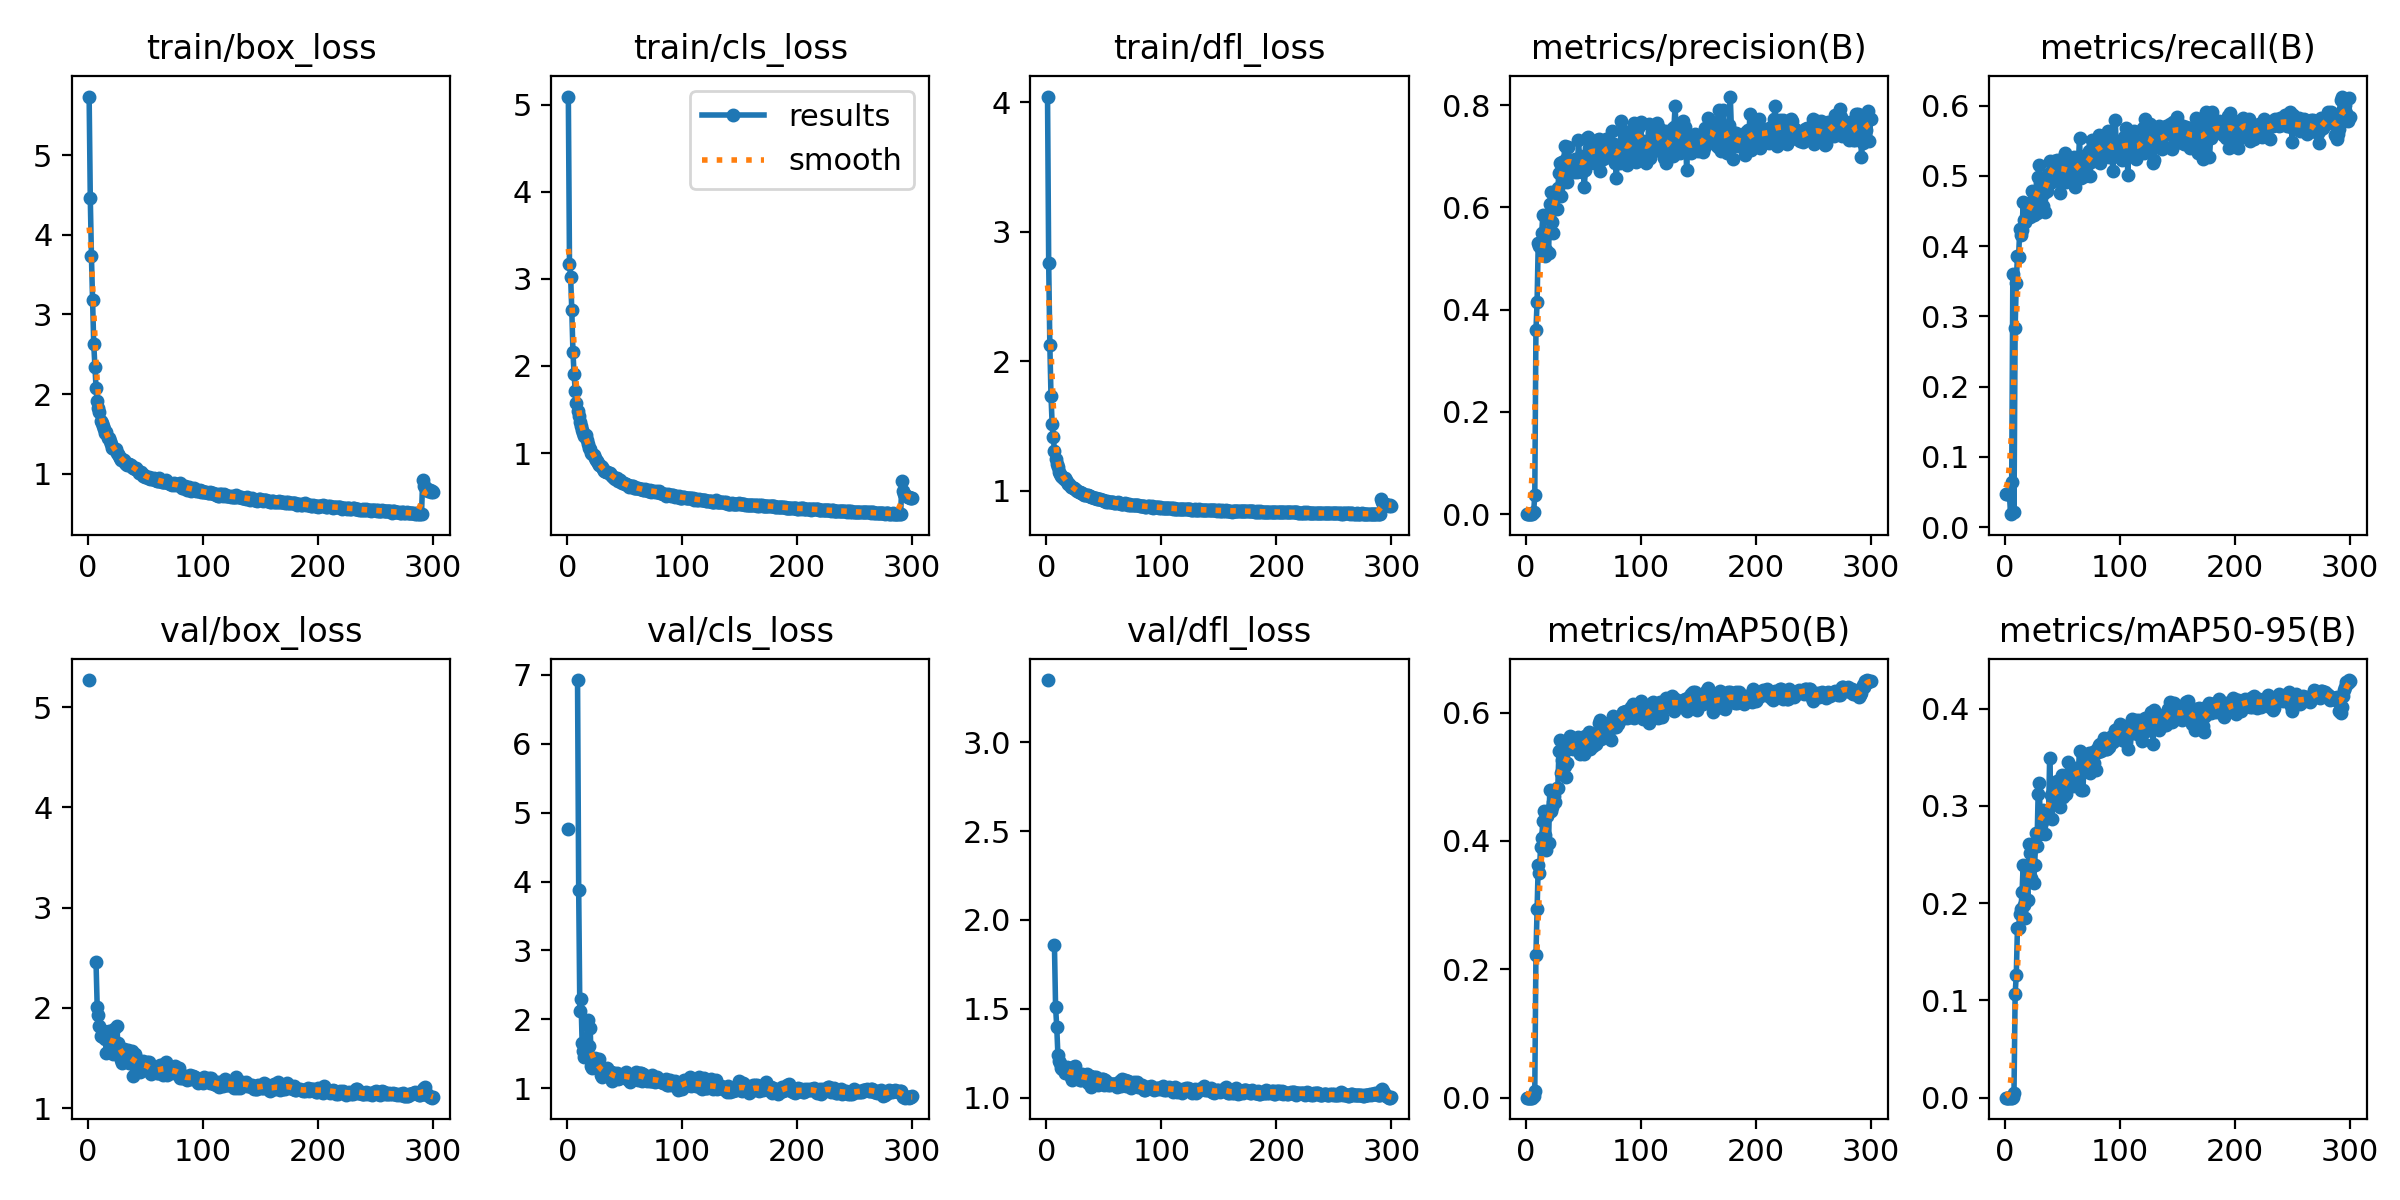

The data file committed next to this chart (first rows):
epoch, train/box_loss, train/cls_loss, train/dfl_loss, metrics/precision(B), metrics/recall(B), metrics/mAP50(B), metrics/mAP50-95(B), val/box_loss, val/cls_loss, val/dfl_loss, lr/pg0, lr/pg1, lr/pg2
1, 5.734, 5.096, 4.045, 0.0003, 0.04796, 0.00016, 6e-05, 5.27, 4.756, 3.349, 0.0883, 0.0013, 0.0013
2, 4.455, 3.177, 2.758, 0.0003, 0.04796, 0.00016, 6e-05, nan, nan, nan, 0.07569, 0.002691, 0.002691
3, 3.728, 3.023, 2.126, 0.0003, 0.04796, 0.00016, 6e-05, nan, nan, nan, 0.06307, 0.004073, 0.004073
4, 3.175, 2.643, 1.736, 0.0003, 0.04796, 0.00016, 6e-05, nan, nan, nan, 0.05045, 0.005446, 0.005446
5, 2.629, 2.166, 1.516, 0.00012, 0.01865, 7e-05, 2e-05, nan, nan, nan, 0.03781, 0.006809, 0.006809
6, 2.345, 1.902, 1.413, 0.0004, 0.06394, 0.00025, 6e-05, nan, nan, nan, 0.02516, 0.008163, 0.008163
7, 2.084, 1.716, 1.309, 0.00407, 0.3597, 0.00258, 0.00107, 2.453, inf, 1.857, 0.01251, 0.009508, 0.009508
8, 1.913, 1.572, 1.242, 0.0378, 0.02131, 0.01107, 0.00485, 2.012, inf, 1.508, 0.009769, 0.009769, 0.009769
9, 1.826, 1.482, 1.206, 0.3594, 0.2842, 0.223, 0.1065, 1.931, 6.926, 1.4, 0.009736, 0.009736, 0.009736
10, 1.775, 1.425, 1.186, 0.4154, 0.3481, 0.2933, 0.1262, 1.82, 3.884, 1.242, 0.009703, 0.009703, 0.009703
11, 1.668, 1.354, 1.148, 0.53, 0.3863, 0.3632, 0.1744, 1.721, 2.12, 1.208, 0.00967, 0.00967, 0.00967
12, 1.64, 1.308, 1.131, 0.5245, 0.3846, 0.35, 0.1742, 1.715, 2.289, 1.195, 0.009637, 0.009637, 0.009637
13, 1.595, 1.266, 1.118, 0.5215, 0.4245, 0.3902, 0.189, 1.708, 1.655, 1.167, 0.009604, 0.009604, 0.009604
14, 1.567, 1.227, 1.103, 0.5508, 0.4156, 0.4047, 0.1937, 1.77, 1.535, 1.159, 0.009571, 0.009571, 0.009571
15, 1.514, 1.192, 1.09, 0.5845, 0.4227, 0.4305, 0.2111, 1.687, 1.451, 1.165, 0.009538, 0.009538, 0.009538
16, 1.52, 1.203, 1.095, 0.5498, 0.4627, 0.447, 0.2393, 1.554, 1.501, 1.138, 0.009505, 0.009505, 0.009505
17, 1.456, 1.15, 1.08, 0.5043, 0.4378, 0.4086, 0.1982, 1.752, 1.519, 1.163, 0.009472, 0.009472, 0.009472
18, 1.454, 1.109, 1.072, 0.5158, 0.4343, 0.3858, 0.1847, 1.773, 1.996, 1.175, 0.009439, 0.009439, 0.009439
19, 1.415, 1.062, 1.056, 0.5478, 0.452, 0.4389, 0.2305, 1.673, 1.619, 1.153, 0.009406, 0.009406, 0.009406
20, 1.376, 1.044, 1.048, 0.5102, 0.4494, 0.3976, 0.2033, 1.653, 1.869, 1.137, 0.009373, 0.009373, 0.009373
21, 1.325, 0.998, 1.031, 0.607, 0.4609, 0.4787, 0.2604, 1.625, 1.325, 1.115, 0.00934, 0.00934, 0.00934
22, 1.319, 0.9937, 1.033, 0.63, 0.4414, 0.4469, 0.2516, 1.536, 1.298, 1.101, 0.009307, 0.009307, 0.009307
23, 1.307, 0.9734, 1.021, 0.5721, 0.4583, 0.4528, 0.2258, 1.787, 1.347, 1.171, 0.009274, 0.009274, 0.009274
24, 1.315, 0.9389, 1.018, 0.549, 0.4788, 0.461, 0.2402, 1.65, 1.434, 1.141, 0.009241, 0.009241, 0.009241
25, 1.266, 0.9251, 1.012, 0.6298, 0.4449, 0.4695, 0.2203, 1.818, 1.366, 1.178, 0.009208, 0.009208, 0.009208
26, 1.254, 0.9128, 1.004, 0.6204, 0.4698, 0.4608, 0.2395, 1.651, 1.351, 1.146, 0.009175, 0.009175, 0.009175
27, 1.226, 0.881, 0.9967, 0.5959, 0.4716, 0.4827, 0.2716, 1.558, 1.351, 1.119, 0.009142, 0.009142, 0.009142
28, 1.199, 0.8641, 0.9873, 0.6373, 0.4476, 0.4822, 0.2589, 1.6, 1.418, 1.133, 0.009109, 0.009109, 0.009109
29, 1.179, 0.8472, 0.9883, 0.6664, 0.4982, 0.5408, 0.3126, 1.479, 1.19, 1.101, 0.009076, 0.009076, 0.009076
30, 1.182, 0.8385, 0.9808, 0.6875, 0.5159, 0.5567, 0.3239, 1.45, 1.157, 1.097, 0.009043, 0.009043, 0.009043
31, 1.175, 0.8212, 0.9808, 0.6215, 0.49, 0.506, 0.2715, 1.594, 1.256, 1.132, 0.00901, 0.00901, 0.00901
32, 1.133, 0.7964, 0.9719, 0.6882, 0.4831, 0.5268, 0.283, 1.55, 1.206, 1.11, 0.008977, 0.008977, 0.008977
33, 1.13, 0.7943, 0.9711, 0.6749, 0.4574, 0.5035, 0.2955, 1.485, 1.259, 1.121, 0.008944, 0.008944, 0.008944
34, 1.118, 0.7791, 0.9686, 0.7203, 0.476, 0.5174, 0.2921, 1.535, 1.24, 1.123, 0.008911, 0.008911, 0.008911
35, 1.126, 0.7806, 0.9694, 0.6947, 0.4487, 0.5004, 0.2711, 1.58, 1.3, 1.131, 0.008878, 0.008878, 0.008878
36, 1.127, 0.7721, 0.9684, 0.6496, 0.4973, 0.5222, 0.2944, 1.447, 1.252, 1.082, 0.008845, 0.008845, 0.008845
37, 1.114, 0.7746, 0.9603, 0.7188, 0.4778, 0.5434, 0.2885, 1.558, 1.235, 1.122, 0.008812, 0.008812, 0.008812
38, 1.092, 0.7433, 0.9559, 0.6928, 0.5027, 0.5503, 0.2885, 1.566, 1.234, 1.121, 0.008779, 0.008779, 0.008779
39, 1.08, 0.7344, 0.9488, 0.6912, 0.5213, 0.5632, 0.3489, 1.316, 1.106, 1.062, 0.008746, 0.008746, 0.008746
40, 1.071, 0.7242, 0.9489, 0.6913, 0.519, 0.5525, 0.3112, 1.467, 1.16, 1.113, 0.008713, 0.008713, 0.008713
41, 1.062, 0.7117, 0.9477, 0.6905, 0.4913, 0.5427, 0.2868, 1.54, 1.216, 1.118, 0.00868, 0.00868, 0.00868
42, 1.073, 0.7073, 0.9431, 0.6691, 0.5178, 0.5466, 0.3052, 1.505, 1.146, 1.107, 0.008647, 0.008647, 0.008647
43, 1.048, 0.7074, 0.9427, 0.6941, 0.5204, 0.5478, 0.3224, 1.444, 1.222, 1.115, 0.008614, 0.008614, 0.008614
44, 1.007, 0.6733, 0.9338, 0.6735, 0.5169, 0.5527, 0.3191, 1.462, 1.132, 1.092, 0.008581, 0.008581, 0.008581
45, 1.018, 0.6854, 0.9342, 0.67, 0.5222, 0.5503, 0.3253, 1.359, 1.145, 1.07, 0.008548, 0.008548, 0.008548
46, 1.029, 0.6878, 0.9336, 0.7322, 0.5018, 0.5621, 0.3132, 1.44, 1.142, 1.095, 0.008515, 0.008515, 0.008515
47, 0.9979, 0.6649, 0.9334, 0.6955, 0.5195, 0.5358, 0.3193, 1.413, 1.164, 1.097, 0.008482, 0.008482, 0.008482
48, 0.9773, 0.6529, 0.927, 0.7013, 0.476, 0.5368, 0.2985, 1.472, 1.17, 1.104, 0.008449, 0.008449, 0.008449
49, 0.9831, 0.6511, 0.9273, 0.6692, 0.5204, 0.5535, 0.3113, 1.447, 1.183, 1.106, 0.008416, 0.008416, 0.008416
50, 0.9648, 0.645, 0.9248, 0.6813, 0.524, 0.5581, 0.3316, 1.391, 1.187, 1.071, 0.008383, 0.008383, 0.008383
51, 0.9658, 0.6391, 0.9221, 0.639, 0.5044, 0.5348, 0.3094, 1.457, 1.233, 1.096, 0.00835, 0.00835, 0.00835
52, 0.9525, 0.628, 0.9154, 0.674, 0.5326, 0.5637, 0.3269, 1.418, 1.127, 1.088, 0.008317, 0.008317, 0.008317
53, 0.9617, 0.6329, 0.9206, 0.7361, 0.4911, 0.553, 0.3126, 1.457, 1.211, 1.086, 0.008284, 0.008284, 0.008284
54, 0.9356, 0.6127, 0.9152, 0.7379, 0.4965, 0.565, 0.3307, 1.365, 1.118, 1.073, 0.008251, 0.008251, 0.008251
55, 0.943, 0.6244, 0.9164, 0.7162, 0.5178, 0.5705, 0.3453, 1.343, 1.089, 1.071, 0.008218, 0.008218, 0.008218
56, 0.9384, 0.6187, 0.9161, 0.687, 0.4931, 0.5428, 0.3254, 1.383, 1.156, 1.079, 0.008185, 0.008185, 0.008185
57, 0.9544, 0.6207, 0.9165, 0.7039, 0.5204, 0.5641, 0.3271, 1.393, 1.174, 1.076, 0.008152, 0.008152, 0.008152
58, 0.9268, 0.6038, 0.9131, 0.7214, 0.5089, 0.5664, 0.3339, 1.401, 1.151, 1.078, 0.008119, 0.008119, 0.008119
59, 0.92, 0.6028, 0.9083, 0.6992, 0.5, 0.5476, 0.3205, 1.383, 1.159, 1.077, 0.008086, 0.008086, 0.008086
60, 0.9163, 0.5977, 0.9055, 0.7005, 0.5275, 0.5641, 0.3386, 1.355, 1.227, 1.076, 0.008053, 0.008053, 0.008053
... 240 more rows
